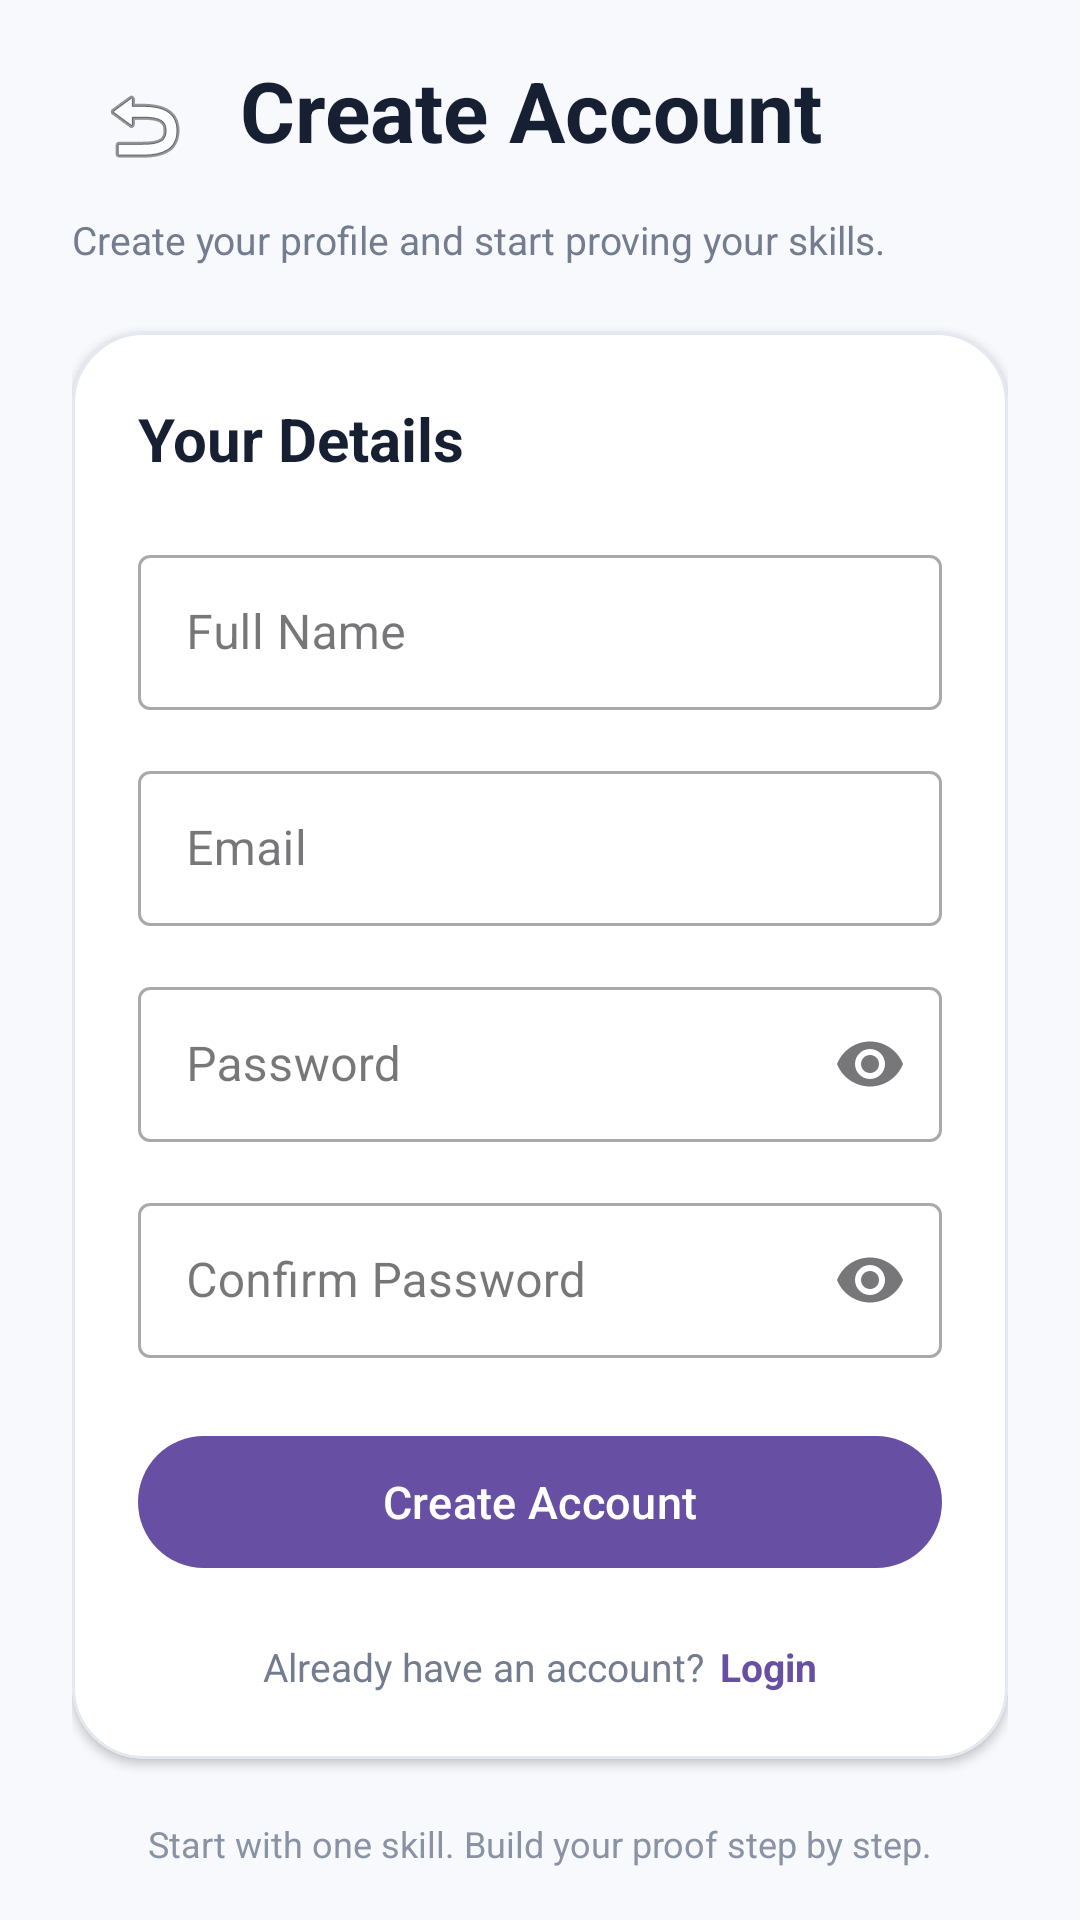

Android layout source for this screen:
<!-- AndroidManifest.xml: application theme Theme.Skill_Proof_MAD_ASSIGNMENT_1 -->
<!-- res/layout/activity_registration.xml -->
<?xml version="1.0" encoding="utf-8"?>
<androidx.core.widget.NestedScrollView
    xmlns:android="http://schemas.android.com/apk/res/android"
    xmlns:app="http://schemas.android.com/apk/res-auto"
    xmlns:tools="http://schemas.android.com/tools"
    android:layout_width="match_parent"
    android:layout_height="match_parent"
    android:background="#F7F9FC"
    android:fillViewport="true"
    android:overScrollMode="never"
    tools:context=".RegistrationActivity">

    <androidx.constraintlayout.widget.ConstraintLayout
        android:layout_width="match_parent"
        android:layout_height="wrap_content"
        android:paddingStart="24dp"
        android:paddingTop="18dp"
        android:paddingEnd="24dp"
        android:paddingBottom="32dp">

        
        
        

        <ImageButton
            android:id="@+id/btnBack"
            android:layout_width="48dp"
            android:layout_height="48dp"
            android:background="?attr/selectableItemBackgroundBorderless"
            android:contentDescription="Back"
            android:padding="12dp"
            android:src="@android:drawable/ic_menu_revert"
            app:layout_constraintStart_toStartOf="parent"
            app:layout_constraintTop_toTopOf="parent" />

        
        
        

        <TextView
            android:id="@+id/tvPageTitle"
            android:layout_width="0dp"
            android:layout_height="wrap_content"
            android:layout_marginStart="8dp"
            android:text="Create Account"
            android:textColor="#172033"
            android:textSize="28sp"
            android:textStyle="bold"
            app:layout_constraintEnd_toEndOf="parent"
            app:layout_constraintStart_toEndOf="@id/btnBack"
            app:layout_constraintTop_toTopOf="@id/btnBack" />

        <TextView
            android:id="@+id/tvDescription"
            android:layout_width="0dp"
            android:layout_height="wrap_content"
            android:layout_marginTop="5dp"
            android:text="Create your profile and start proving your skills."
            android:textColor="#737D8F"
            android:textSize="13sp"
            app:layout_constraintEnd_toEndOf="parent"
            app:layout_constraintStart_toStartOf="parent"
            app:layout_constraintTop_toBottomOf="@id/btnBack" />

        
        
        

        <com.google.android.material.card.MaterialCardView
            android:id="@+id/registerCard"
            android:layout_width="0dp"
            android:layout_height="wrap_content"
            android:layout_marginTop="22dp"
            app:cardBackgroundColor="@android:color/white"
            app:cardCornerRadius="24dp"
            app:cardElevation="2dp"
            app:layout_constraintEnd_toEndOf="parent"
            app:layout_constraintStart_toStartOf="parent"
            app:layout_constraintTop_toBottomOf="@id/tvDescription"
            app:strokeColor="#E4E8F0"
            app:strokeWidth="1dp">

            <androidx.constraintlayout.widget.ConstraintLayout
                android:layout_width="match_parent"
                android:layout_height="wrap_content"
                android:padding="22dp">

                <TextView
                    android:id="@+id/tvFormTitle"
                    android:layout_width="0dp"
                    android:layout_height="wrap_content"
                    android:text="Your Details"
                    android:textColor="#172033"
                    android:textSize="20sp"
                    android:textStyle="bold"
                    app:layout_constraintEnd_toEndOf="parent"
                    app:layout_constraintStart_toStartOf="parent"
                    app:layout_constraintTop_toTopOf="parent" />

                

                <com.google.android.material.textfield.TextInputLayout
                    android:id="@+id/nameLayout"
                    style="@style/Widget.MaterialComponents.TextInputLayout.OutlinedBox"
                    android:layout_width="0dp"
                    android:layout_height="wrap_content"
                    android:layout_marginTop="20dp"
                    android:hint="Full Name"
                    app:layout_constraintEnd_toEndOf="parent"
                    app:layout_constraintStart_toStartOf="parent"
                    app:layout_constraintTop_toBottomOf="@id/tvFormTitle">

                    <com.google.android.material.textfield.TextInputEditText
                        android:id="@+id/etName"
                        android:layout_width="match_parent"
                        android:layout_height="wrap_content"
                        android:inputType="textPersonName"
                        android:maxLines="1"
                        android:paddingTop="15dp"
                        android:paddingBottom="15dp" />

                </com.google.android.material.textfield.TextInputLayout>

                

                <com.google.android.material.textfield.TextInputLayout
                    android:id="@+id/registerEmailLayout"
                    style="@style/Widget.MaterialComponents.TextInputLayout.OutlinedBox"
                    android:layout_width="0dp"
                    android:layout_height="wrap_content"
                    android:layout_marginTop="15dp"
                    android:hint="Email"
                    app:layout_constraintEnd_toEndOf="parent"
                    app:layout_constraintStart_toStartOf="parent"
                    app:layout_constraintTop_toBottomOf="@id/nameLayout">

                    <com.google.android.material.textfield.TextInputEditText
                        android:id="@+id/etEmail"
                        android:layout_width="match_parent"
                        android:layout_height="wrap_content"
                        android:inputType="textEmailAddress"
                        android:maxLines="1"
                        android:paddingTop="15dp"
                        android:paddingBottom="15dp" />

                </com.google.android.material.textfield.TextInputLayout>

                

                <com.google.android.material.textfield.TextInputLayout
                    android:id="@+id/registerPasswordLayout"
                    style="@style/Widget.MaterialComponents.TextInputLayout.OutlinedBox"
                    android:layout_width="0dp"
                    android:layout_height="wrap_content"
                    android:layout_marginTop="15dp"
                    android:hint="Password"
                    app:endIconMode="password_toggle"
                    app:layout_constraintEnd_toEndOf="parent"
                    app:layout_constraintStart_toStartOf="parent"
                    app:layout_constraintTop_toBottomOf="@id/registerEmailLayout">

                    <com.google.android.material.textfield.TextInputEditText
                        android:id="@+id/etPassword"
                        android:layout_width="match_parent"
                        android:layout_height="wrap_content"
                        android:inputType="textPassword"
                        android:maxLines="1"
                        android:paddingTop="15dp"
                        android:paddingBottom="15dp" />

                </com.google.android.material.textfield.TextInputLayout>

                

                <com.google.android.material.textfield.TextInputLayout
                    android:id="@+id/confirmPasswordLayout"
                    style="@style/Widget.MaterialComponents.TextInputLayout.OutlinedBox"
                    android:layout_width="0dp"
                    android:layout_height="wrap_content"
                    android:layout_marginTop="15dp"
                    android:hint="Confirm Password"
                    app:endIconMode="password_toggle"
                    app:layout_constraintEnd_toEndOf="parent"
                    app:layout_constraintStart_toStartOf="parent"
                    app:layout_constraintTop_toBottomOf="@id/registerPasswordLayout">

                    <com.google.android.material.textfield.TextInputEditText
                        android:id="@+id/etConfirmPassword"
                        android:layout_width="match_parent"
                        android:layout_height="wrap_content"
                        android:inputType="textPassword"
                        android:maxLines="1"
                        android:paddingTop="15dp"
                        android:paddingBottom="15dp" />

                </com.google.android.material.textfield.TextInputLayout>

                

                <com.google.android.material.button.MaterialButton
                    android:id="@+id/btnRegister"
                    android:layout_width="0dp"
                    android:layout_height="52dp"
                    android:layout_marginTop="22dp"
                    android:text="Create Account"
                    android:textSize="15sp"
                    app:layout_constraintEnd_toEndOf="parent"
                    app:layout_constraintStart_toStartOf="parent"
                    app:layout_constraintTop_toBottomOf="@id/confirmPasswordLayout" />

                

                <TextView
                    android:id="@+id/tvLoginPrompt"
                    android:layout_width="wrap_content"
                    android:layout_height="wrap_content"
                    android:layout_marginTop="20dp"
                    android:text="Already have an account?"
                    android:textColor="#737D8F"
                    android:textSize="13sp"
                    app:layout_constraintEnd_toStartOf="@id/tvLogin"
                    app:layout_constraintHorizontal_chainStyle="packed"
                    app:layout_constraintStart_toStartOf="parent"
                    app:layout_constraintTop_toBottomOf="@id/btnRegister" />

                <TextView
                    android:id="@+id/tvLogin"
                    android:layout_width="wrap_content"
                    android:layout_height="wrap_content"
                    android:layout_marginStart="5dp"
                    android:clickable="true"
                    android:focusable="true"
                    android:text="Login"
                    android:textColor="?attr/colorPrimary"
                    android:textSize="13sp"
                    android:textStyle="bold"
                    app:layout_constraintBottom_toBottomOf="@id/tvLoginPrompt"
                    app:layout_constraintEnd_toEndOf="parent"
                    app:layout_constraintStart_toEndOf="@id/tvLoginPrompt"
                    app:layout_constraintTop_toTopOf="@id/tvLoginPrompt" />

            </androidx.constraintlayout.widget.ConstraintLayout>

        </com.google.android.material.card.MaterialCardView>

        <TextView
            android:id="@+id/tvRegisterHint"
            android:layout_width="0dp"
            android:layout_height="wrap_content"
            android:layout_marginTop="20dp"
            android:gravity="center"
            android:text="Start with one skill. Build your proof step by step."
            android:textColor="#8A93A3"
            android:textSize="12sp"
            app:layout_constraintEnd_toEndOf="parent"
            app:layout_constraintStart_toStartOf="parent"
            app:layout_constraintTop_toBottomOf="@id/registerCard" />

    </androidx.constraintlayout.widget.ConstraintLayout>

</androidx.core.widget.NestedScrollView>
<!-- resources referenced by this layout -->
<resources>
  <style name="Theme.Skill_Proof_MAD_ASSIGNMENT_1" parent="Base.Theme.Skill_Proof_MAD_ASSIGNMENT_1" />
  <style name="Base.Theme.Skill_Proof_MAD_ASSIGNMENT_1" parent="Theme.Material3.DayNight.NoActionBar">
          
          
      </style>
</resources>
